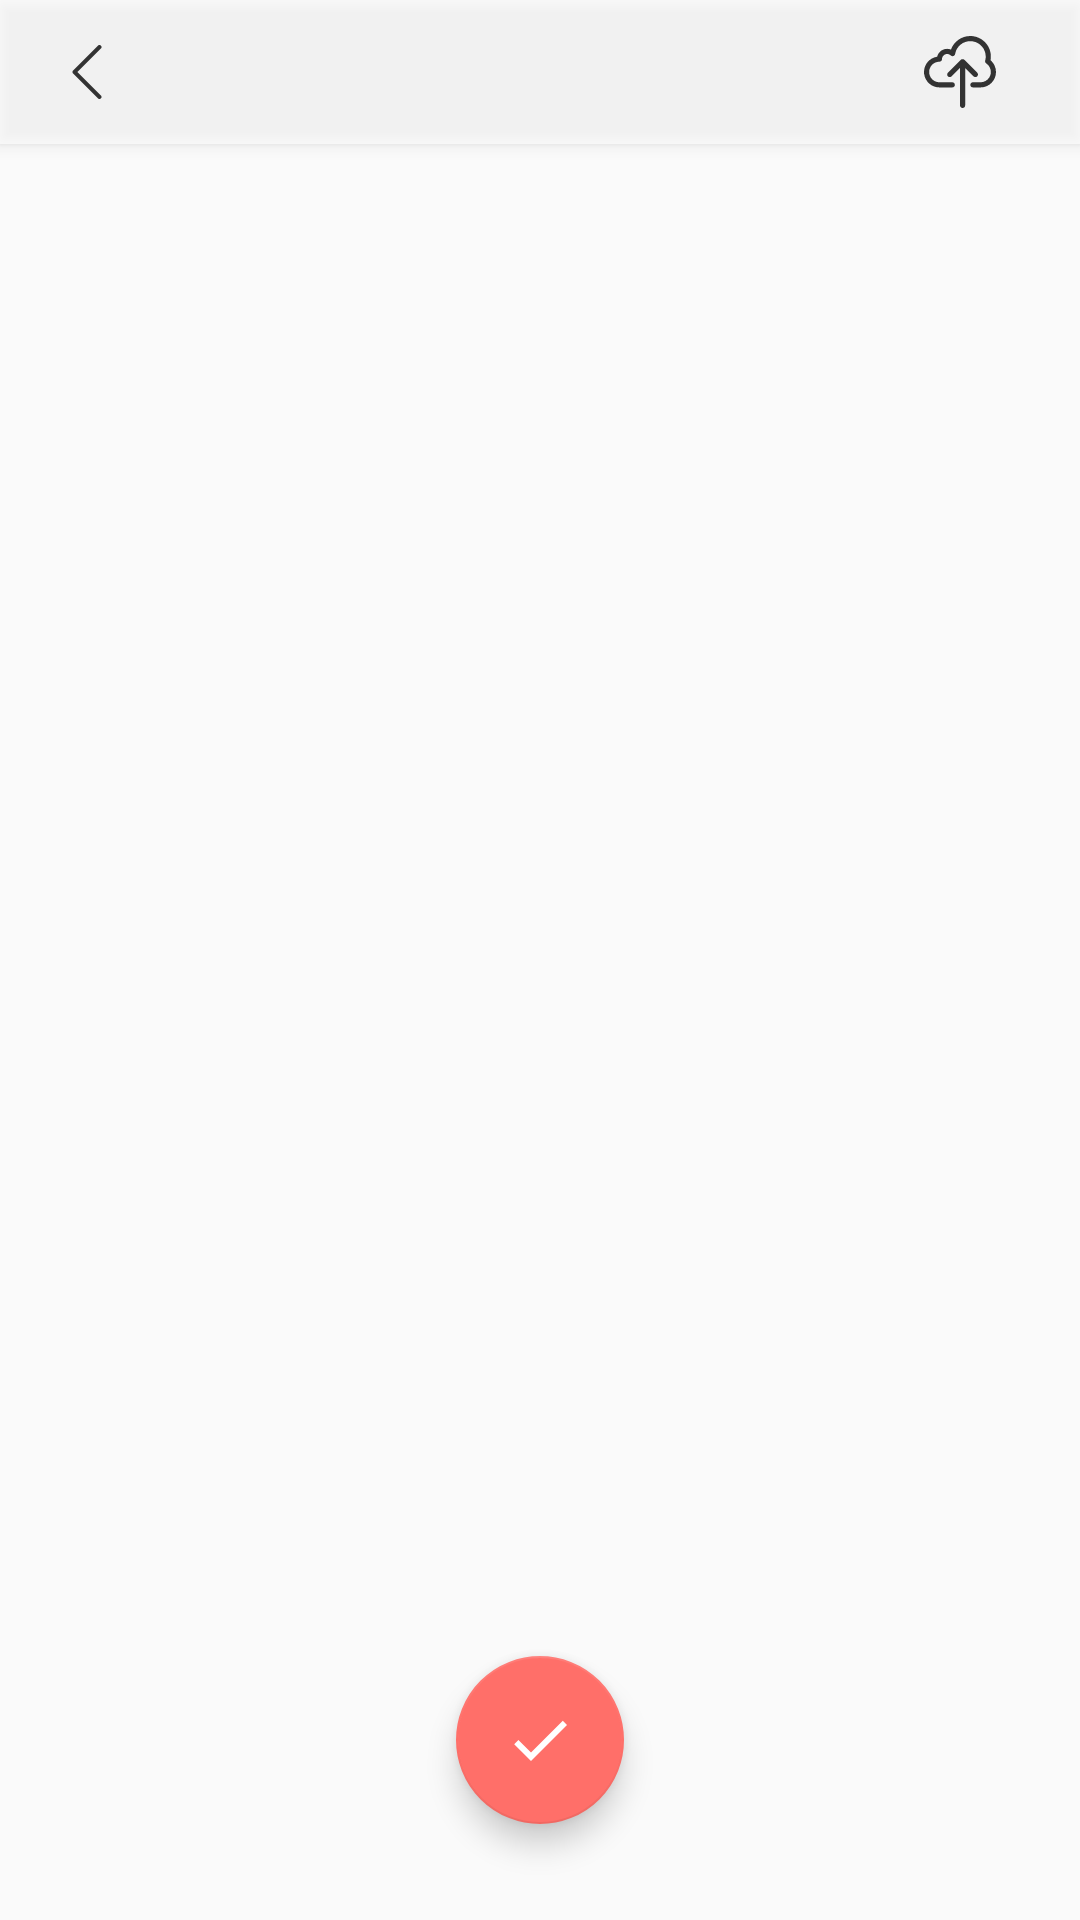

Produce the Android XML layout that renders to this screen, including the resource entries it uses.
<!-- AndroidManifest.xml: application theme AppTheme -->
<!-- res/layout/fragment_save.xml -->
<?xml version="1.0" encoding="utf-8"?>
<layout
    xmlns:android="http://schemas.android.com/apk/res/android"
    xmlns:app="http://schemas.android.com/apk/res-auto"
    xmlns:tools="http://schemas.android.com/tools"
    tools:context=".ui.FragmentSave">

    <androidx.constraintlayout.widget.ConstraintLayout
        android:layout_width="match_parent"
        android:layout_height="match_parent">

        <ImageView
            android:id="@+id/image_done"
            android:layout_width="0dp"
            android:layout_height="0dp"
            app:layout_constraintBottom_toBottomOf="parent"
            app:layout_constraintEnd_toEndOf="parent"
            app:layout_constraintHorizontal_bias="0.0"
            app:layout_constraintStart_toStartOf="parent"
            app:layout_constraintTop_toTopOf="parent"
            app:layout_constraintVertical_bias="0.0"
            tools:srcCompat="@tools:sample/avatars" />

        <androidx.constraintlayout.widget.ConstraintLayout
            android:id="@+id/constraintLayout"
            android:layout_width="0dp"
            android:layout_height="wrap_content"
            android:background="#AAFFFFFF"
            android:padding="4dp"
            android:elevation="3dp"
            app:layout_constraintEnd_toEndOf="parent"
            app:layout_constraintStart_toStartOf="parent"
            app:layout_constraintTop_toTopOf="parent">

            <LinearLayout
                android:layout_width="wrap_content"
                android:layout_height="wrap_content"
                android:layout_marginEnd="16dp"
                android:gravity="center"
                android:orientation="horizontal"
                app:layout_constraintBottom_toBottomOf="parent"
                app:layout_constraintEnd_toEndOf="parent"
                app:layout_constraintTop_toTopOf="parent">

                <ImageView
                    android:id="@+id/button_share"
                    android:layout_width="wrap_content"
                    android:layout_height="wrap_content"
                    android:layout_weight="1"
                    android:padding="8dp"
                    app:srcCompat="@drawable/ic_upload" />

            </LinearLayout>

            <ImageView
                android:id="@+id/button_back"
                android:layout_width="wrap_content"
                android:layout_height="wrap_content"
                android:layout_marginStart="8dp"
                android:padding="8dp"
                app:layout_constraintBottom_toBottomOf="parent"
                app:layout_constraintStart_toStartOf="parent"
                app:layout_constraintTop_toTopOf="parent"
                app:srcCompat="@drawable/ic_back" />

        </androidx.constraintlayout.widget.ConstraintLayout>

        <com.google.android.material.floatingactionbutton.FloatingActionButton
            android:id="@+id/floatingActionButton"
            android:layout_width="wrap_content"
            android:layout_height="wrap_content"
            android:layout_marginBottom="32dp"
            android:clickable="true"
            app:layout_constraintBottom_toBottomOf="@+id/image_done"
            app:layout_constraintEnd_toEndOf="parent"
            app:layout_constraintStart_toStartOf="parent"
            app:srcCompat="@drawable/ic_done_black_24dp" />
    </androidx.constraintlayout.widget.ConstraintLayout>

</layout>
<!-- resources referenced by this layout -->
<resources>
  <!-- drawable ic_back (drawable) -->
  <vector android:height="18dp" android:viewportHeight="443.52"
      android:viewportWidth="443.52" android:width="18dp" xmlns:android="http://schemas.android.com/apk/res/android">
      <path android:fillColor="#FF333333" android:pathData="M143.492,221.863L336.226,29.129c6.663,-6.664 6.663,-17.468 0,-24.132c-6.665,-6.662 -17.468,-6.662 -24.132,0l-204.8,204.8c-6.662,6.664 -6.662,17.468 0,24.132l204.8,204.8c6.78,6.548 17.584,6.36 24.132,-0.42c6.387,-6.614 6.387,-17.099 0,-23.712L143.492,221.863z"/>
  </vector>
  <!-- drawable ic_done_black_24dp (drawable) -->
  <vector android:height="48dp" android:tint="#FFFFFF"
      android:viewportHeight="24.0" android:viewportWidth="24.0"
      android:width="48dp" xmlns:android="http://schemas.android.com/apk/res/android">
      <path android:fillColor="#FFFFFFFF" android:pathData="M9,16.2L4.8,12l-1.4,1.4L9,19 21,7l-1.4,-1.4L9,16.2z"/>
  </vector>
  <!-- drawable ic_upload (drawable) -->
  <vector xmlns:android="http://schemas.android.com/apk/res/android"
      android:width="24dp"
      android:height="24dp"
      android:viewportWidth="477.827"
      android:viewportHeight="477.827">
    <path
        android:fillColor="#FF333333"
        android:pathData="M441.537,160.632c1.489,-7.981 2.243,-16.082 2.253,-24.201C443.699,61.026 382.498,-0.028 307.093,0.062c-57.402,0.069 -108.63,36.034 -128.194,89.999c-35.029,-13.944 -74.73,3.148 -88.675,38.177c-1.207,3.032 -2.195,6.146 -2.956,9.319c-55.932,8.365 -94.492,60.488 -86.127,116.42c7.502,50.163 50.596,87.275 101.316,87.254h85.333c9.426,0 17.067,-7.641 17.067,-17.067c0,-9.426 -7.641,-17.067 -17.067,-17.067h-85.333c-37.703,0 -68.267,-30.564 -68.267,-68.267s30.564,-68.267 68.267,-68.267c9.426,0 17.067,-7.641 17.067,-17.067c0.031,-18.851 15.338,-34.108 34.189,-34.077c8.915,0.015 17.471,3.517 23.837,9.757c6.713,6.616 17.519,6.537 24.135,-0.176c2.484,-2.521 4.123,-5.751 4.69,-9.245c9.264,-55.733 61.954,-93.403 117.687,-84.139c55.733,9.264 93.403,61.954 84.139,117.687c-0.552,3.323 -1.269,6.617 -2.146,9.869c-1.962,7.124 0.883,14.701 7.049,18.773c31.416,20.845 39.985,63.212 19.139,94.628c-12.617,19.015 -33.9,30.468 -56.72,30.522h-51.2c-9.426,0 -17.067,7.641 -17.067,17.067c0,9.426 7.641,17.067 17.067,17.067h51.2c56.554,-0.053 102.357,-45.943 102.303,-102.497C477.798,208.632 464.526,180.066 441.537,160.632z"/>
    <path
        android:fillColor="#FF333333"
        android:pathData="M353.456,243.832l-85.333,-85.333c-1.589,-1.593 -3.481,-2.852 -5.564,-3.703c-4.175,-1.726 -8.864,-1.726 -13.039,0c-2.083,0.852 -3.974,2.111 -5.564,3.703l-85.333,85.333c-6.548,6.78 -6.36,17.584 0.42,24.132c6.614,6.387 17.099,6.387 23.712,0l56.235,-56.201v248.934c0,9.426 7.641,17.067 17.067,17.067c9.426,0 17.067,-7.641 17.067,-17.067V211.764l56.201,56.201c6.78,6.548 17.584,6.36 24.132,-0.42C359.844,260.931 359.844,250.445 353.456,243.832z"/>
  </vector>
  <style name="AppTheme" parent="Theme.AppCompat.Light.DarkActionBar">
          
          <item name="colorPrimary">@color/colorPrimary</item>
          <item name="colorPrimaryDark">@color/colorPrimaryDark</item>
          <item name="colorAccent">@color/colorAccent</item>
          <item name="windowActionBar">false</item>
          <item name="windowNoTitle">true</item>
          <item name="android:windowAnimationStyle">@style/Animation.TranslateAnimation</item>
      </style>
  <color name="colorPrimary">#ffcc5c</color>
  <color name="colorPrimaryDark">#88d8b0</color>
  <color name="colorAccent">#ff6f69</color>
  <style name="Animation.TranslateAnimation" parent="android:Animation.Activity">
          <item name="android:activityOpenEnterAnimation">@anim/translate_in_from_right</item>
          <item name="android:activityOpenExitAnimation">@null</item>
          <item name="android:activityCloseEnterAnimation">@null</item>
          <item name="android:activityCloseExitAnimation">@anim/translate_out_to_right</item>
      </style>
</resources>
